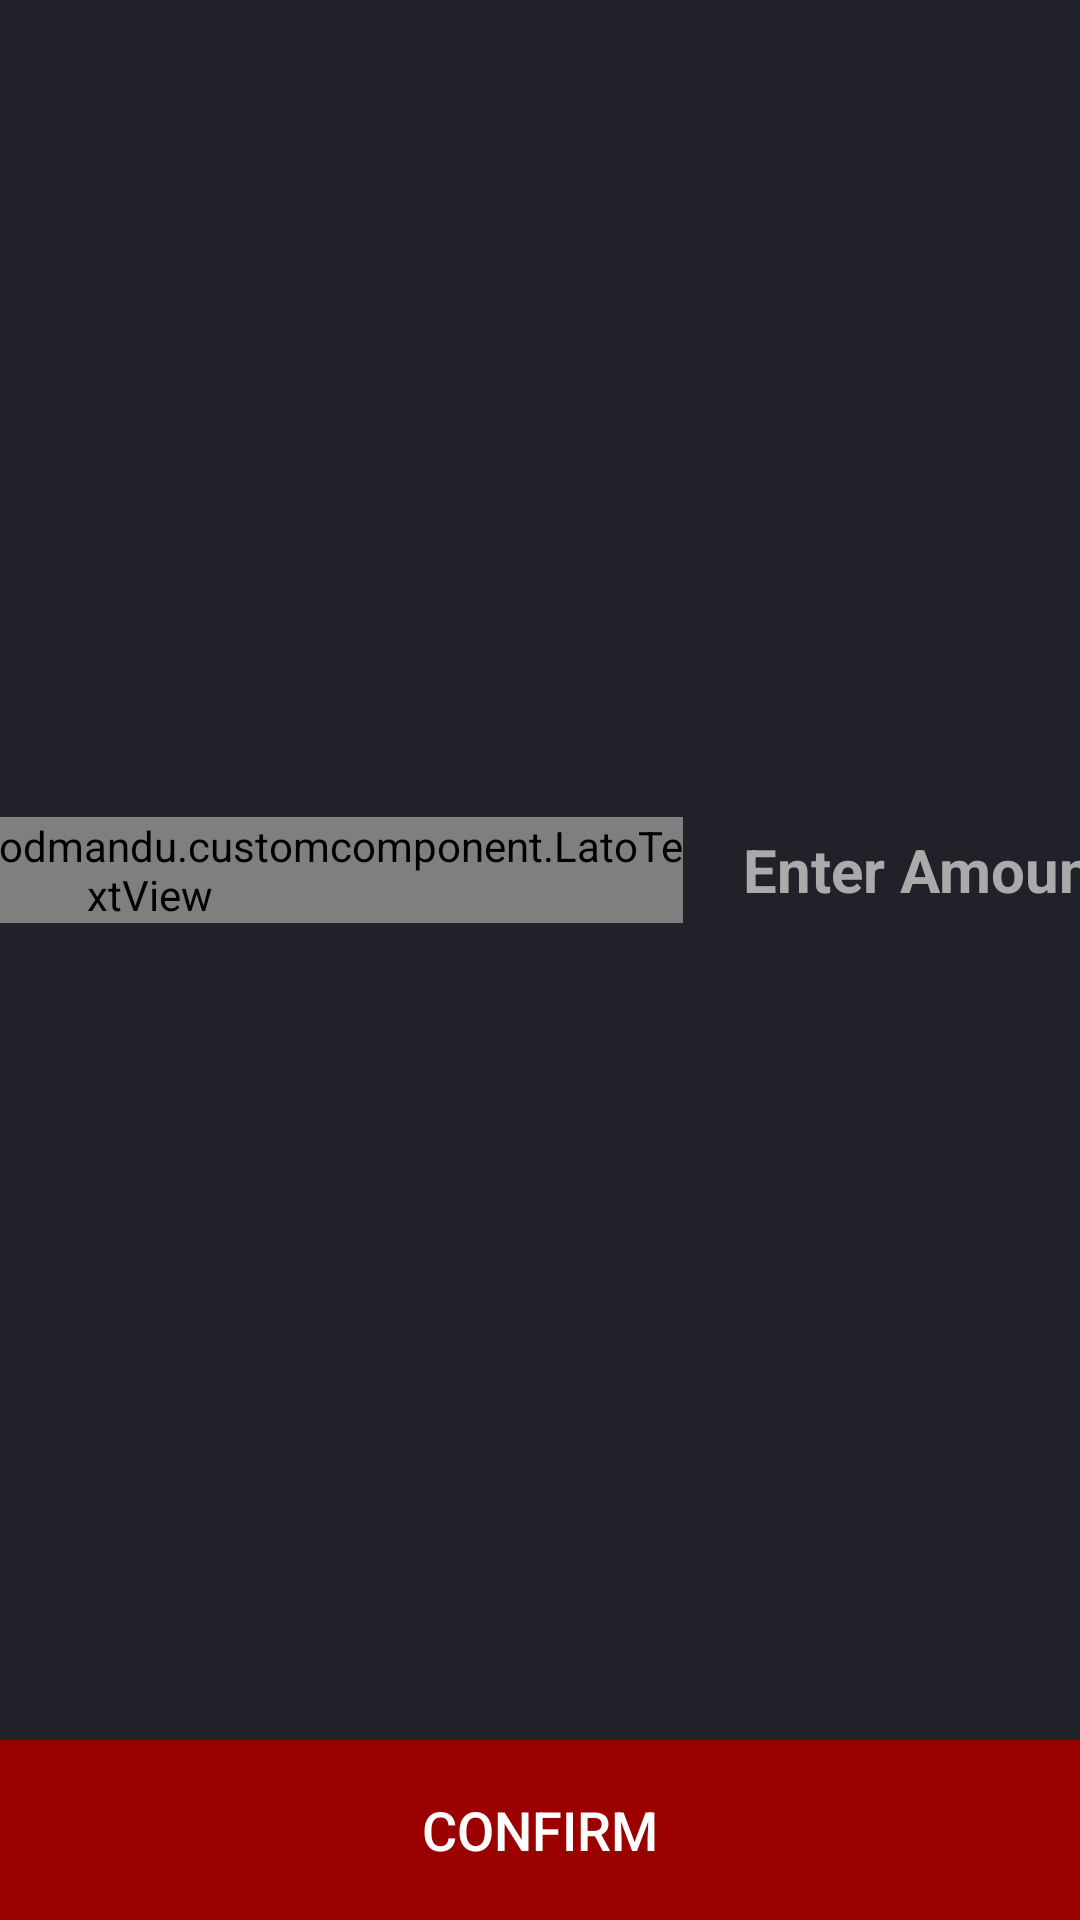

The Android layout XML behind this screen, and the referenced resources:
<!-- AndroidManifest.xml: application theme AppTheme -->
<!-- res/layout/activity_processing_amount.xml -->
<?xml version="1.0" encoding="utf-8"?>
<LinearLayout xmlns:android="http://schemas.android.com/apk/res/android"
    xmlns:app="http://schemas.android.com/apk/res-auto"
    xmlns:text_view="http://schemas.android.com/apk/res-auto"
    android:id="@+id/root_layout"
    android:layout_width="match_parent"
    android:layout_height="match_parent"
    android:background="#474a53"
    android:focusableInTouchMode="true"
    android:orientation="vertical">
    <LinearLayout
        android:layout_width="match_parent"
        android:layout_height="match_parent"
        android:orientation="vertical"
        android:layout_gravity="center"
        android:gravity="center">
        <LinearLayout
            android:layout_width="match_parent"
            android:layout_height="0dp"
            android:layout_weight="1"
            android:orientation="vertical">
            <LinearLayout
                android:layout_width="match_parent"
                android:layout_height="match_parent"
                android:layout_weight="1"
                android:background="#212229"
                android:gravity="center"
                android:layout_gravity="center"
                android:orientation="vertical"
                >
                
                <LinearLayout
                    android:layout_width="match_parent"
                    android:layout_height="wrap_content"
                    android:orientation="horizontal"
                    android:layout_gravity="center_horizontal"
                    android:gravity="center">
                    <np.com.qpay.qpayfoodmandu.customcomponent.LatoTextView
                        android:layout_marginRight="5dp"
                        android:layout_width="wrap_content"
                        android:layout_height="wrap_content"
                        android:text="NPR"
                        android:textColor="@color/white"
                        android:textSize="20dp"
                        text_view:textStyle1="Bold"/>

                    <EditText
                        android:paddingLeft="10dp"
                        android:layout_marginLeft="5dp"
                        android:id="@+id/amount_id"
                        android:layout_width="250dp"
                        android:layout_height="70dp"
                        android:layout_gravity="left"
                        android:gravity="center|left"
                        android:background="@android:color/transparent"
                        android:hint="@string/edittext_hint"
                        android:imeOptions="actionDone"
                        android:inputType="number"
                        android:textColor="@color/white"
                        android:textColorHint="@android:color/darker_gray"
                        android:textSize="34dp"
                        android:textStyle="bold" /></LinearLayout>

            </LinearLayout>
            <Button
                android:id="@+id/process"
                android:layout_width="match_parent"
                android:layout_height="60dp"
                android:background="@color/colorPrimary"
                android:text="confirm"
                android:textAllCaps="true"
                android:textColor="@color/white"
                android:textSize="18dp" />
        </LinearLayout>
    </LinearLayout>



</LinearLayout>
<!-- resources referenced by this layout -->
<resources>
  <color name="colorPrimary">#9B0101</color>
  <color name="white">#ffffff</color>
  <string name="edittext_hint"><font style="normal" size="20">Enter Amount</font></string>
  <style name="AppTheme" parent="Theme.AppCompat.Light.NoActionBar">
          
          <item name="colorPrimary">@color/colorPrimary</item>
          <item name="colorPrimaryDark">@color/colorPrimaryDark</item>
          <item name="colorAccent">@color/colorAccent</item>
          <item name="colorControlNormal">@color/white</item>
      </style>
  <color name="colorPrimaryDark">#ba0505</color>
  <color name="colorAccent">#FF4081</color>
</resources>
